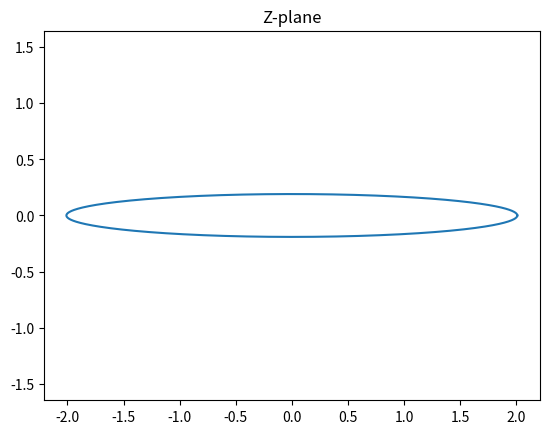
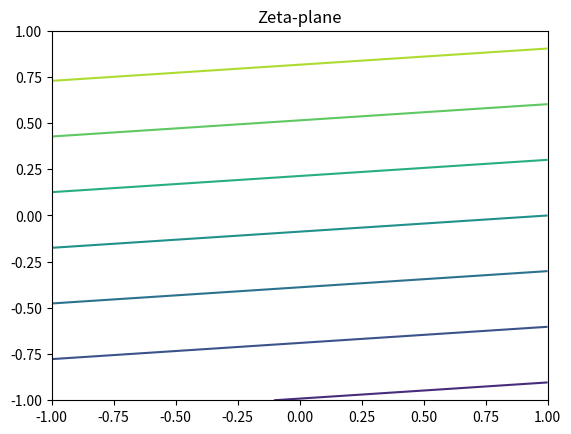

The script that saved these images, in order: (Note: this script raises an exception after producing the figures.)
import numpy as np
import matplotlib.pyplot as plt

n = 100  # grid points
# domain and mesh set up in zeta plane
xi = np.linspace(-1, 1, n)
eta = np.linspace(-1, 1, n)
XI, ETA = np.meshgrid(eta, xi)
zeta = XI + 1j * ETA
zeta0 = 1
beta = np.arange(0, 2 * np.pi + 0.01, 0.01)  # angle in zeta plane

# flow properties
alpha = 5 * (np.pi / 180)  # angle of attack [radians]
u_inf = 1  # free stream velocity [m/s]
u = u_inf * np.cos(alpha)  # x component of velocity
v = u_inf * np.sin(alpha)  # y component of velocity
rho = 1.204  # air density [kg/m^3]
c = 1

# domain and mesh set up in the z plane
x = np.linspace(-1, 1, n)
y = np.linspace(-1, 1, n)
X, Y = np.meshgrid(x, y)


def z_plane(zeta):
    return zeta + c ** 2 / zeta


z = z_plane(zeta)

# generate a circle in zeta plane with slightly larger radius than circle
dc = 0.1  # set this equal to zero to get a flat plate in the z plane
a = c + dc
circle = a * np.exp(1j * beta)

# sample mapping and plotting the ellipse
plt.figure(1)
z_ellipse = z_plane(circle)
plt.plot(z_ellipse.real, z_ellipse.imag)
plt.title('Z-plane')
plt.axis('equal')

# plotting in the zeta plane
plt.figure(2)
F_of_zeta = (u - 1j * v) * (zeta - zeta0)
plt.contour(XI, ETA, F_of_zeta.imag)
plt.title('Zeta-plane')
plt.hold(True)
angle = np.linspace(0, 2 * np.pi, n)
p = dc * np.cos(angle)
k = dc * np.sin(angle)
plt.plot(p, k, 'k', linewidth=2)
plt.hold(False)

# plotting in the z plane
plt.figure(3)
F_of_z = z_plane(F_of_zeta)
plt.contour(X, Y, F_of_z.imag)
plt.title('Z-plane')
plt.axis('equal')
